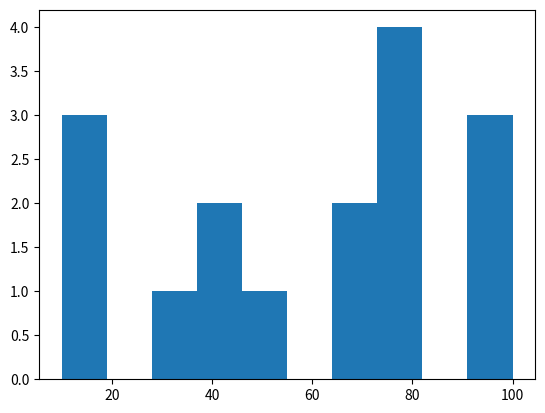

Source code (Python):
from matplotlib import pyplot as plt
import sys

def main(args):
    t= [10, 10, 10, 30, 40, 40, 50, 70, 70, 80, 80, 80, 80, 100, 100, 100]
    statystyki = plt.hist(t, 10)
    plt.show()


if __name__=="__main__":
    sys.exit(main(sys.argv))
